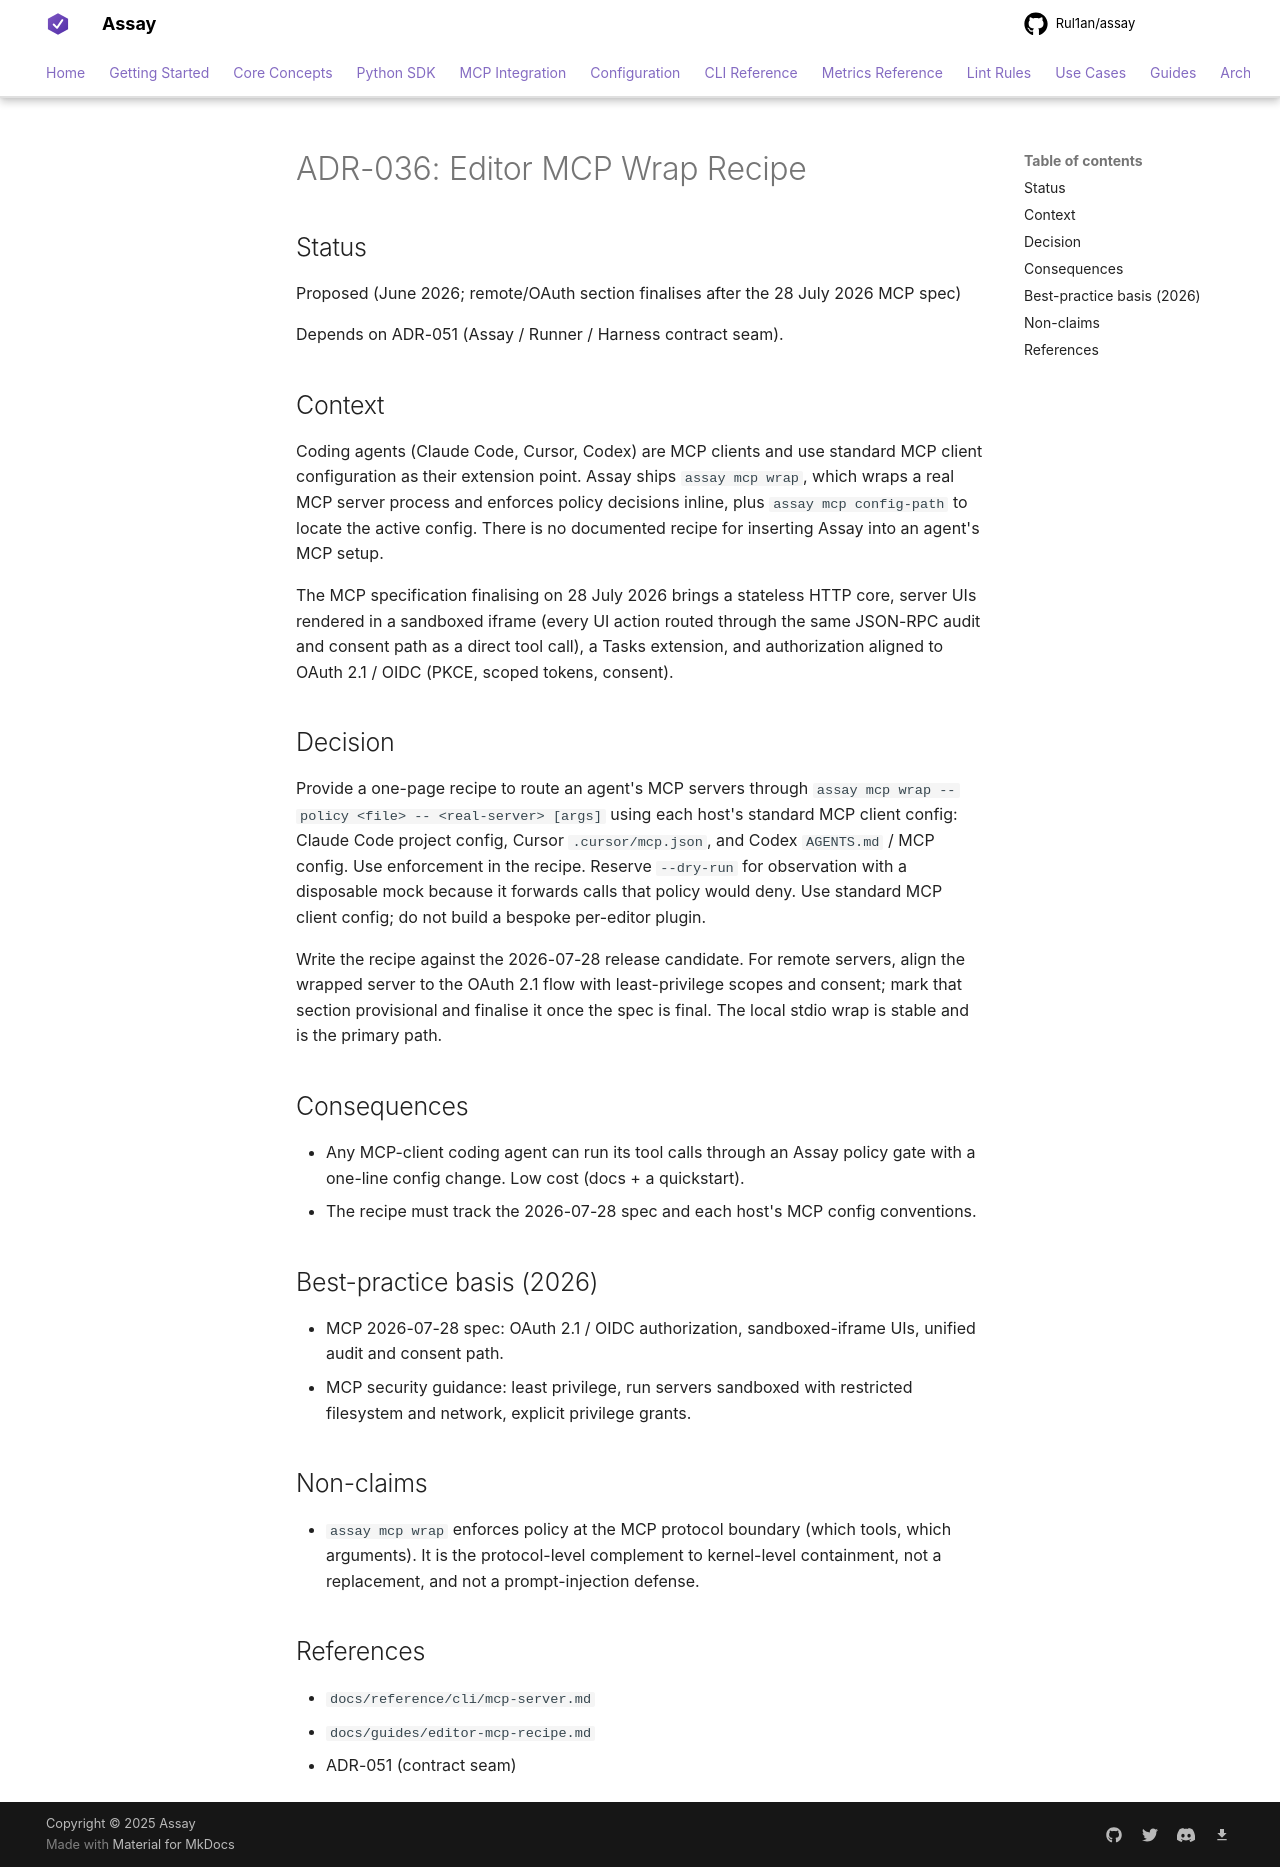

repository: Rul1an/assay · page: architecture/ADR-036-editor-mcp-wrap-recipe/index.html · generator: mkdocs

# ADR-036: Editor MCP Wrap Recipe

## Status
Proposed (June 2026; remote/OAuth section finalises after the 28 July 2026 MCP spec)

Depends on ADR-051 (Assay / Runner / Harness contract seam).

## Context

Coding agents (Claude Code, Cursor, Codex) are MCP clients and use standard MCP
client configuration as their extension point. Assay ships `assay mcp wrap`, which
wraps a real MCP server process and enforces policy decisions inline, plus
`assay mcp config-path` to locate the active config. There is no documented recipe
for inserting Assay into an agent's MCP setup.

The MCP specification finalising on 28 July 2026 brings a stateless HTTP core, server
UIs rendered in a sandboxed iframe (every UI action routed through the same JSON-RPC
audit and consent path as a direct tool call), a Tasks extension, and authorization
aligned to OAuth 2.1 / OIDC (PKCE, scoped tokens, consent).

## Decision

Provide a one-page recipe to route an agent's MCP servers through
`assay mcp wrap --policy <file> -- <real-server> [args]` using each host's standard
MCP client config: Claude Code project config, Cursor `.cursor/mcp.json`, and Codex
`AGENTS.md` / MCP config. Use enforcement in the recipe. Reserve `--dry-run` for observation with a disposable mock because it forwards calls that policy would deny. Use standard MCP
client config; do not build a bespoke per-editor plugin.

Write the recipe against the 2026-07-28 release candidate. For remote servers, align
the wrapped server to the OAuth 2.1 flow with least-privilege scopes and consent;
mark that section provisional and finalise it once the spec is final. The local
stdio wrap is stable and is the primary path.

## Consequences

- Any MCP-client coding agent can run its tool calls through an Assay policy gate
  with a one-line config change. Low cost (docs + a quickstart).
- The recipe must track the 2026-07-28 spec and each host's MCP config conventions.

## Best-practice basis (2026)

- MCP 2026-07-28 spec: OAuth 2.1 / OIDC authorization, sandboxed-iframe UIs, unified
  audit and consent path.
- MCP security guidance: least privilege, run servers sandboxed with restricted
  filesystem and network, explicit privilege grants.

## Non-claims

- `assay mcp wrap` enforces policy at the MCP protocol boundary (which tools, which
  arguments). It is the protocol-level complement to kernel-level containment, not a
  replacement, and not a prompt-injection defense.

## References

- `docs/reference/cli/mcp-server.md`
- `docs/guides/editor-mcp-recipe.md`
- ADR-051 (contract seam)
